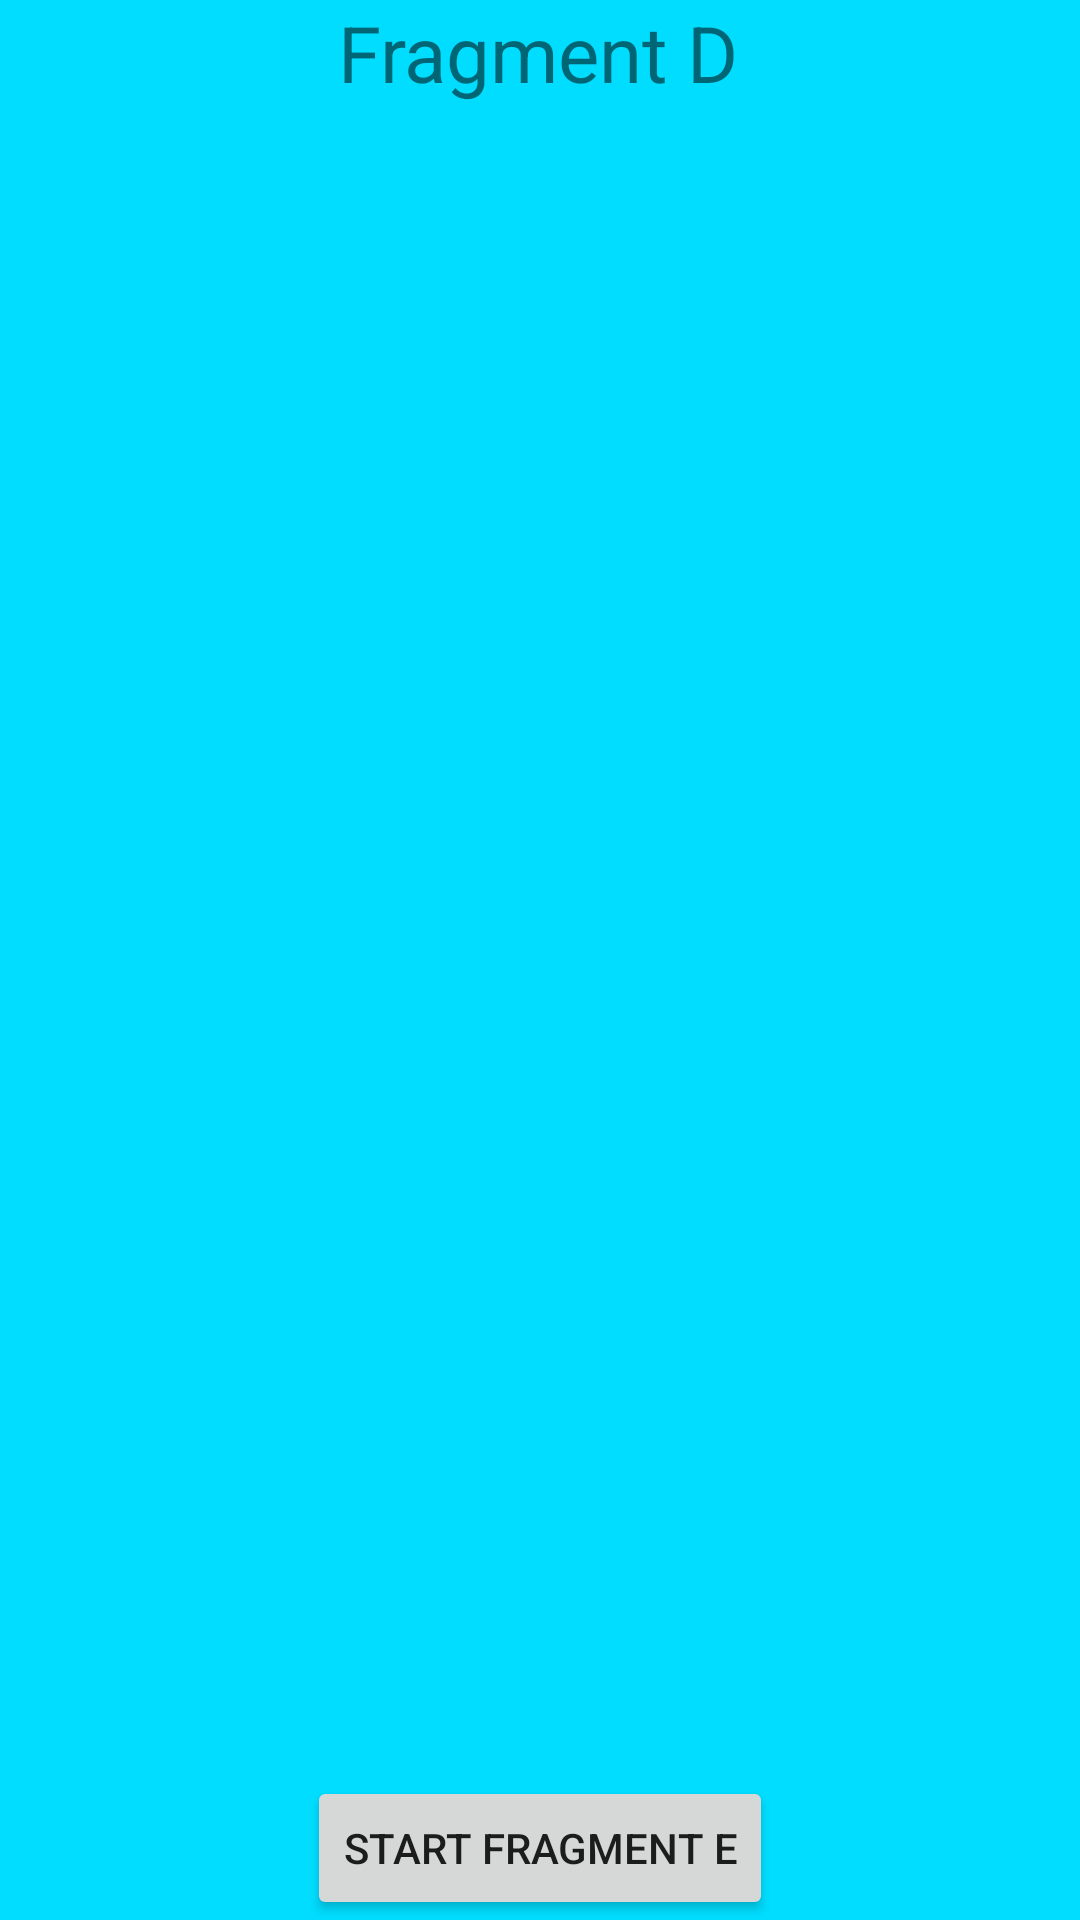

Produce the Android XML layout that renders to this screen, including the resource entries it uses.
<!-- AndroidManifest.xml: application theme Theme.FragmentNavigationTest -->
<!-- res/layout/fragment_d.xml -->
<?xml version="1.0" encoding="utf-8"?>
<androidx.constraintlayout.widget.ConstraintLayout
    xmlns:android="http://schemas.android.com/apk/res/android"
    xmlns:app="http://schemas.android.com/apk/res-auto"
    xmlns:tools="http://schemas.android.com/tools"
    android:layout_width="match_parent"
    android:layout_height="match_parent"
    android:background="@android:color/holo_blue_bright">

    <androidx.appcompat.widget.AppCompatTextView
        android:layout_width="wrap_content"
        android:layout_height="wrap_content"
        android:text="Fragment D"
        android:textSize="26dp"
        app:layout_constraintEnd_toEndOf="parent"
        app:layout_constraintHorizontal_bias="0.498"
        app:layout_constraintStart_toStartOf="parent"
        app:layout_constraintTop_toTopOf="parent"/>

    <androidx.appcompat.widget.AppCompatButton
        android:id="@+id/startFragE"
        android:layout_width="wrap_content"
        android:layout_height="wrap_content"
        android:text="start fragment E"
        app:layout_constraintBottom_toBottomOf="parent"
        app:layout_constraintEnd_toEndOf="parent"
        app:layout_constraintStart_toStartOf="parent" />

</androidx.constraintlayout.widget.ConstraintLayout>
<!-- resources referenced by this layout -->
<resources>
  <style name="Theme.FragmentNavigationTest" parent="Theme.MaterialComponents.DayNight.DarkActionBar">
          
          <item name="colorPrimary">@color/purple_500</item>
          <item name="colorPrimaryVariant">@color/purple_700</item>
          <item name="colorOnPrimary">@color/white</item>
          
          <item name="colorSecondary">@color/teal_200</item>
          <item name="colorSecondaryVariant">@color/teal_700</item>
          <item name="colorOnSecondary">@color/black</item>
          
          <item name="android:statusBarColor" tools:targetApi="l">?attr/colorPrimaryVariant</item>
          
      </style>
  <!-- not gathered from this repository: default colours our renderer supplied (Android Studio template values) -->
  <color name="purple_500">#FF6200EE</color>
  <color name="purple_700">#FF3700B3</color>
  <color name="teal_200">#FF03DAC5</color>
  <color name="teal_700">#FF018786</color>
  <color name="black">#FF000000</color>
  <color name="white">#FFFFFFFF</color>
</resources>
